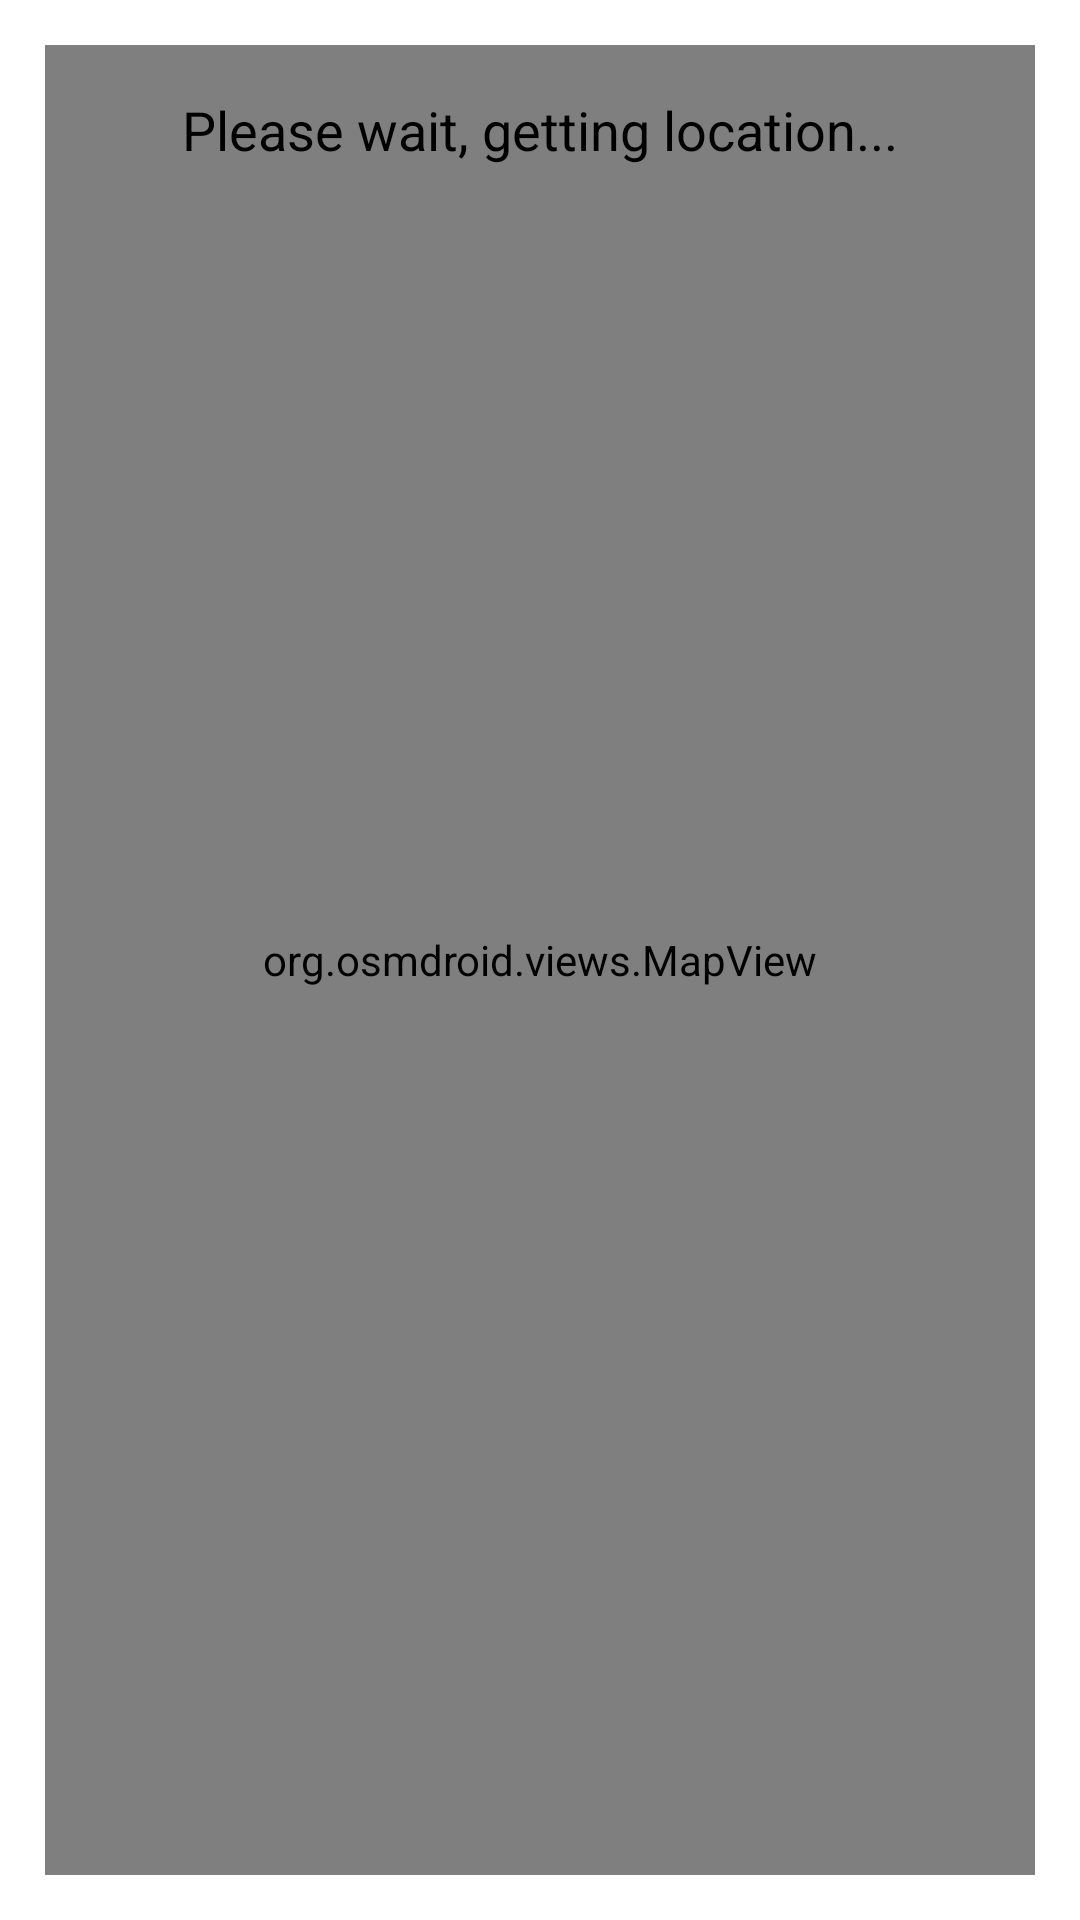

The Android layout XML behind this screen, and the referenced resources:
<!-- AndroidManifest.xml: application theme Theme.CouponChest -->
<!-- res/layout/fragment_map.xml -->
<?xml version="1.0" encoding="utf-8"?>
<androidx.constraintlayout.widget.ConstraintLayout xmlns:android="http://schemas.android.com/apk/res/android"
    xmlns:app="http://schemas.android.com/apk/res-auto"
    xmlns:tools="http://schemas.android.com/tools"
    android:layout_width="match_parent"
    android:layout_height="match_parent"
    tools:context="ui.location.MapFragment"
    android:padding="15dp"
    >

    <org.osmdroid.views.MapView
        android:id="@+id/mapView"
        android:layout_width="0dp"
        android:layout_height="0dp"
        app:layout_constraintTop_toTopOf="parent"
        app:layout_constraintBottom_toBottomOf="parent"
        app:layout_constraintStart_toStartOf="parent"
        app:layout_constraintEnd_toEndOf="parent" />

    <TextView
        android:id="@+id/locationStatusTextView"
        android:layout_width="wrap_content"
        android:layout_height="wrap_content"
        android:text="@string/please_wait_getting_location"
        android:layout_marginTop="16dp"
        app:layout_constraintTop_toTopOf="parent"
        app:layout_constraintStart_toStartOf="parent"
        app:layout_constraintEnd_toEndOf="parent"
        android:layout_gravity="center_horizontal"
        android:textAlignment="center"
        android:textSize="18sp"
        android:textColor="@android:color/black" />
</androidx.constraintlayout.widget.ConstraintLayout>
<!-- resources referenced by this layout -->
<resources>
  <string name="please_wait_getting_location">Please wait, getting location...</string>
  <style name="Theme.CouponChest" parent="Base.Theme.CouponChest">
          <item name="colorPrimary">@color/blue</item>
      </style>
  <style name="Base.Theme.CouponChest" parent="Theme.MaterialComponents.DayNight.DarkActionBar">
          
          <item name="colorPrimary">@color/blue</item>
          
          <item name="colorPrimaryDark">@color/blue</item>
          
      </style>
  <color name="blue">#4880af</color>
</resources>
